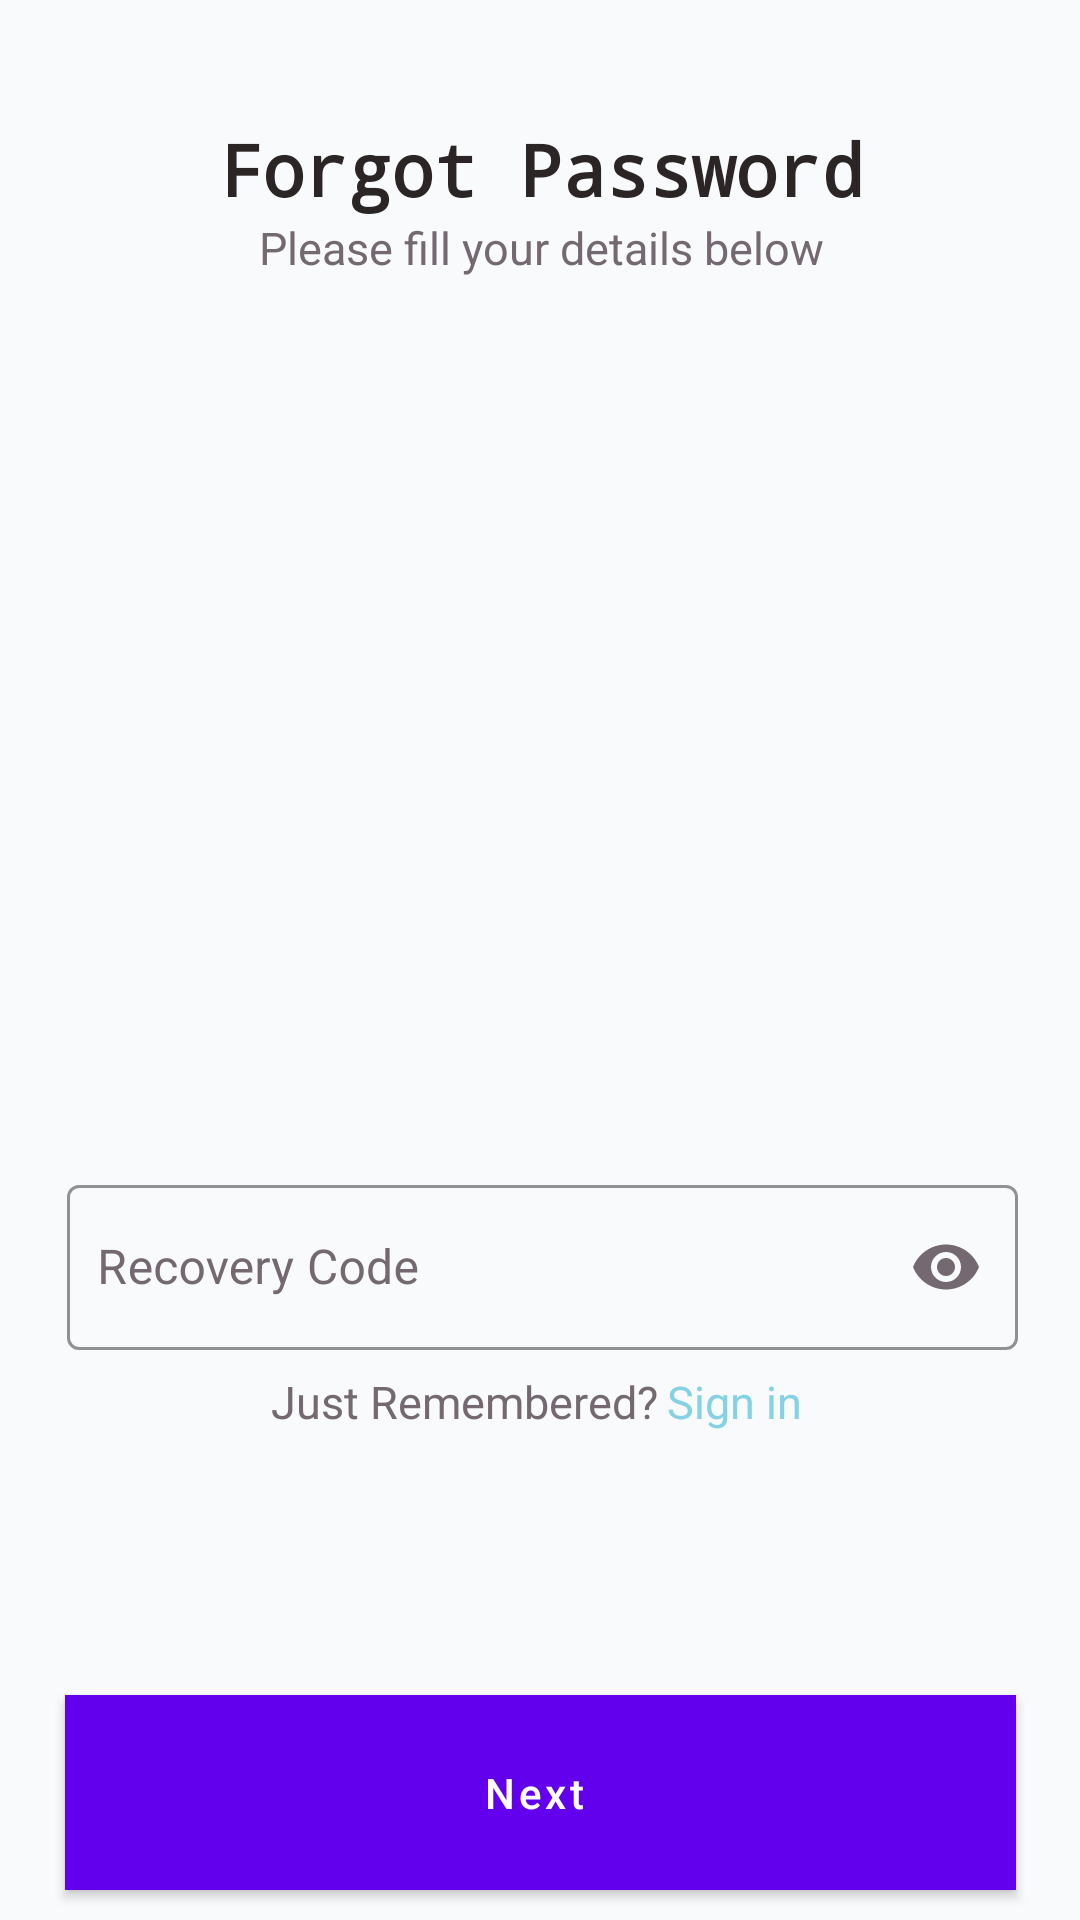

Android layout source for this screen:
<!-- AndroidManifest.xml: application theme AppTheme -->
<!-- res/layout/activity_seventh_screenv2.xml -->
<?xml version="1.0" encoding="utf-8"?>
<androidx.constraintlayout.widget.ConstraintLayout xmlns:android="http://schemas.android.com/apk/res/android"
    xmlns:app="http://schemas.android.com/apk/res-auto"
    xmlns:tools="http://schemas.android.com/tools"
    android:layout_width="match_parent"
    android:layout_height="match_parent"
    android:background="#F8FAFB"
    android:orientation="vertical">

    <ImageView
        android:id="@+id/imageView7"
        android:layout_width="376dp"
        android:layout_height="267dp"
        app:layout_constraintEnd_toEndOf="@+id/subtextFP"
        app:layout_constraintStart_toStartOf="@+id/subtextFP"
        app:layout_constraintTop_toBottomOf="@+id/subtextFP"
        app:srcCompat="@drawable/ic_undraw_forgot_password_gi2d" />

    <TextView
        android:id="@+id/forgotPassword"
        android:layout_width="wrap_content"
        android:layout_height="wrap_content"
        android:layout_marginStart="92dp"
        android:layout_marginTop="40dp"
        android:layout_marginEnd="91dp"
        android:text="Forgot Password"
        android:textColor="#2B2525"
        android:textSize="24sp"
        android:textStyle="bold"
        app:fontFamily="monospace"
        app:layout_constraintEnd_toEndOf="parent"
        app:layout_constraintStart_toStartOf="parent"
        app:layout_constraintTop_toTopOf="parent" />

    <TextView
        android:id="@+id/subtextFP"
        android:layout_width="wrap_content"
        android:layout_height="wrap_content"
        android:text="Please fill your details below"
        android:textColor="#746971"
        android:textSize="15sp"
        android:fontFamily="sans-serif"
        app:layout_constraintEnd_toEndOf="@+id/forgotPassword"
        app:layout_constraintStart_toStartOf="@+id/forgotPassword"
        app:layout_constraintTop_toBottomOf="@+id/forgotPassword" />

    <com.google.android.material.textfield.TextInputLayout
        android:id="@+id/textInputLayout5"
        style="@style/Widget.MaterialComponents.TextInputLayout.OutlinedBox"
        android:layout_width="317dp"
        android:layout_height="wrap_content"
        android:layout_marginTop="30dp"
        android:textColorHint="#746971"
        app:boxStrokeColor="#86D2E5"
        app:layout_constraintEnd_toEndOf="@+id/imageView7"
        app:layout_constraintStart_toStartOf="@+id/imageView7"
        app:layout_constraintTop_toBottomOf="@+id/imageView7"
        app:passwordToggleEnabled="true"
        app:passwordToggleTint="#746971"
        tools:ignore="MissingConstraints">

        <com.google.android.material.textfield.TextInputEditText
            android:id="@+id/recoveryCode"
            android:textColor="#746971"
            android:layout_width="317dp"
            android:layout_height="55dp"
            android:drawableStart="@drawable/ic_action_code"
            android:drawablePadding="10dp"
            android:ems="5"
            android:maxLength="8"
            android:hint="Recovery Code"
            android:inputType="textPassword"
            android:paddingLeft="10dp" />
    </com.google.android.material.textfield.TextInputLayout>

    <Button
        android:id="@+id/nextBtn"
        style="@style/Widget.MaterialComponents.Button.Icon"
        android:layout_width="317dp"
        android:layout_height="65dp"
        android:layout_marginStart="48dp"
        android:layout_marginEnd="48dp"
        android:layout_marginBottom="10dp"
        android:background="#86D2E5"
        android:backgroundTint="#86D2E5"
        android:text="Next"
        android:textAllCaps="false"
        android:textColor="#FFFFFF"
        app:layout_constraintBottom_toBottomOf="parent"
        app:layout_constraintEnd_toEndOf="parent"
        app:layout_constraintStart_toStartOf="parent" />

    <TextView
        android:id="@+id/textView15"
        android:layout_width="wrap_content"
        android:layout_height="wrap_content"
        android:layout_marginStart="68dp"
        android:layout_marginTop="7dp"
        android:text="Just Remembered?"
        android:textColor="#746971"
        android:textSize="15sp"
        android:fontFamily="sans-serif"
        app:layout_constraintStart_toStartOf="@+id/textInputLayout5"
        app:layout_constraintTop_toBottomOf="@+id/textInputLayout5" />

    <TextView
        android:id="@+id/signinBtn"
        android:layout_width="wrap_content"
        android:layout_height="wrap_content"
        android:layout_marginStart="3dp"
        android:layout_marginTop="7dp"
        android:text="Sign in"
        android:textSize="15sp"
        android:fontFamily="sans-serif"
        android:textColor="#86D2E5"
        app:layout_constraintEnd_toEndOf="parent"
        app:layout_constraintHorizontal_bias="0.0"
        app:layout_constraintStart_toEndOf="@+id/textView15"
        app:layout_constraintTop_toBottomOf="@+id/textInputLayout5" />

</androidx.constraintlayout.widget.ConstraintLayout>
<!-- resources referenced by this layout -->
<resources>
  <style name="AppTheme" parent="Theme.MaterialComponents.DayNight.NoActionBar">
          
          <item name="colorPrimary">@color/colorPrimary</item>
          <item name="colorPrimaryDark">@color/colorPrimaryDark</item>
          <item name="colorAccent">@color/colorAccent</item>
      </style>
  <!-- not gathered from this repository: default colours our renderer supplied (Android Studio template values) -->
  <color name="colorPrimary">#FF6200EE</color>
  <color name="colorPrimaryDark">#FF3700B3</color>
  <color name="colorAccent">#FF03DAC5</color>
</resources>
